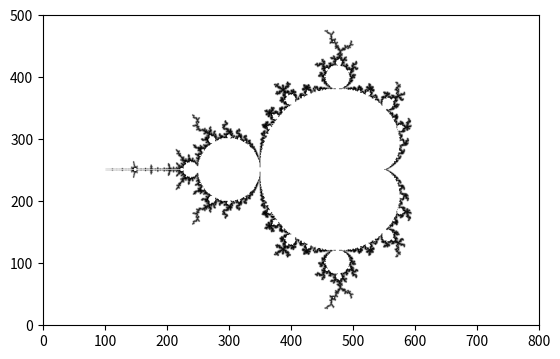

Python code for this plot:
import numpy as np
import matplotlib.pyplot as plt

d, h = 800, 500  # pixel density (= image width) and image height
n, r = 200, 500  # number of iterations and escape radius (r > 2)

x = np.linspace(0, 2, num=d+1)
y = np.linspace(0, 2 * h / d, num=h+1)

A, B = np.meshgrid(x - 1, y - h / d)
C = 2.0 * (A + B * 1j) - 0.5

def iteration(C):
    S, T = np.zeros(C.shape), np.zeros(C.shape)
    Z, dZ = np.zeros_like(C), np.zeros_like(C)

    def iterate1(C, S, T, Z, dZ):
        S, T = S + np.exp(- abs(Z)), T + 1
        Z, dZ = Z * Z + C, 2 * Z * dZ + 1
        return S, T, Z, dZ

    for i in range(0, n, 1):
        M = abs(Z) < r
        S[M], T[M], Z[M], dZ[M] = iterate1(C[M], S[M], T[M], Z[M], dZ[M])

    return S, T, Z, dZ

S, T, Z, dZ = iteration(C)
D = np.zeros(C.shape)

plt.imshow(S ** 0.1, cmap=plt.cm.twilight_shifted, origin="lower")
plt.savefig("Mandelbrot_set_1.png", dpi=200)

N = abs(Z) >= r  # normalized iteration count
T[N] = T[N] - np.log2(np.log(abs(Z[N])) / np.log(r))

plt.imshow(T ** 0.1, cmap=plt.cm.twilight_shifted, origin="lower")
plt.savefig("Mandelbrot_set_2.png", dpi=200)

N = abs(Z) > 2  # exterior distance estimation
D[N] = np.log(abs(Z[N])) * abs(Z[N]) / abs(dZ[N])

plt.imshow(D ** 0.1, cmap=plt.cm.twilight_shifted, origin="lower")
plt.savefig("Mandelbrot_set_3.png", dpi=200)

N, thickness = D > 0, 0.01  # boundary detection
D[N] = np.maximum(1 - D[N] / thickness, 0)

plt.imshow(D ** 2.0, cmap=plt.cm.binary, origin="lower")
plt.savefig("Mandelbrot_set_4.png", dpi=200)
